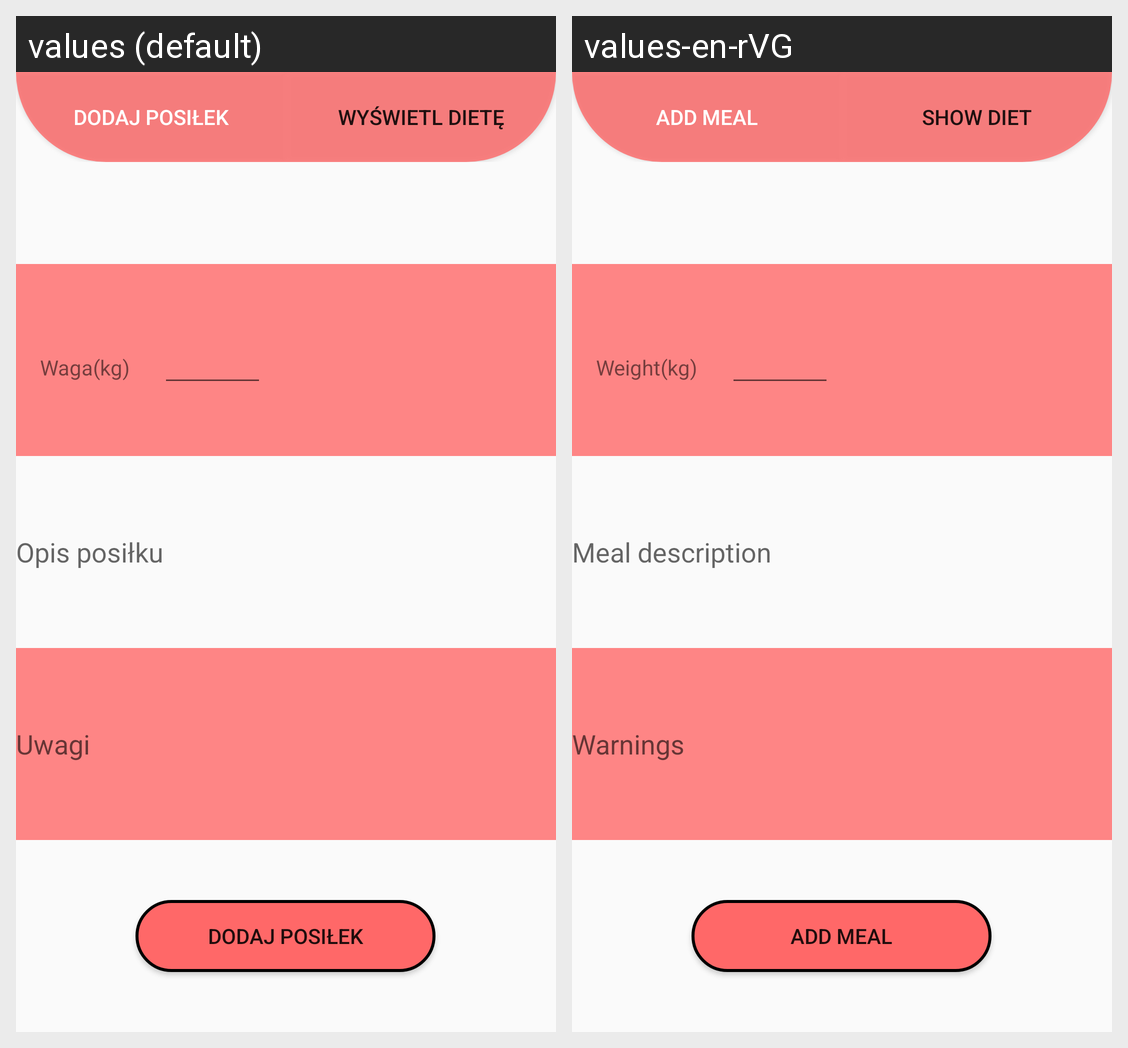

This grid shows one Android layout under two languages. Give, for every string resource on the screen, its name, the default text and each shown locale's text.
Android screen res/layout/activity_diet2.xml rendered under 2 locales, left to right: values (default), values-en-rVG. Device: Nexus 5 (rendered at 1080×1920; each locale shown at half size, 540×960, under a caption strip naming it); theme AppTheme.
Strings drawn on this screen, with the default value and each locale's value (text and hints the layout hard-codes, and strings that could not be matched under every locale, appear in the picture but are not listed):

descriptionDiter
  values: Opis posiłku
  values-en-rVG: Meal description

dietWarning
  values: Uwagi
  values-en-rVG: Warnings

uploadDiet
  values: Dodaj Posiłek
  values-en-rVG: Add Meal

weight
  values: Waga(kg)
  values-en-rVG: Weight(kg)

addDiet
  values: Dodaj Posiłek
  values-en-rVG: Add Meal

checkDiets
  values: Wyświetl dietę
  values-en-rVG: Show diet
